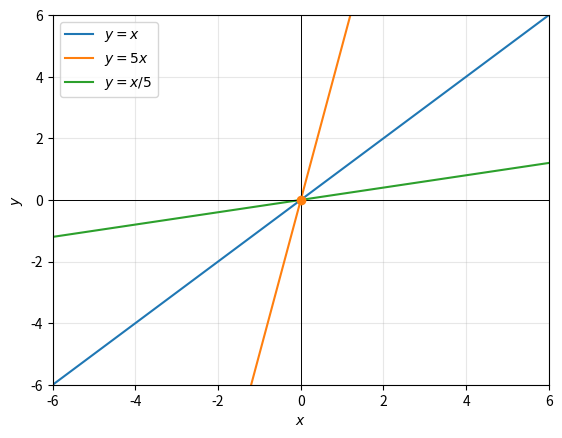

Source code (Python):
import numpy as np
import matplotlib.pyplot as plt

x=np.linspace(-6,6,400)
fig,ax=plt.subplots()
for m,label in [(1,r'$y=x$'),(5,r'$y=5x$'),(1/5,r'$y=x/5$')]: 
    ax.plot(x,m*x,label=label)

ax.scatter([0],[0],color=['tab:orange'],zorder=3)
ax.axhline(0,color='black',lw=.7)
ax.axvline(0,color='black',lw=.7)
ax.set(xlim=(-6,6),ylim=(-6,6),xlabel=r'$x$',ylabel=r'$y$')
ax.grid(True,alpha=.3) 
ax.legend()
plt.show()
